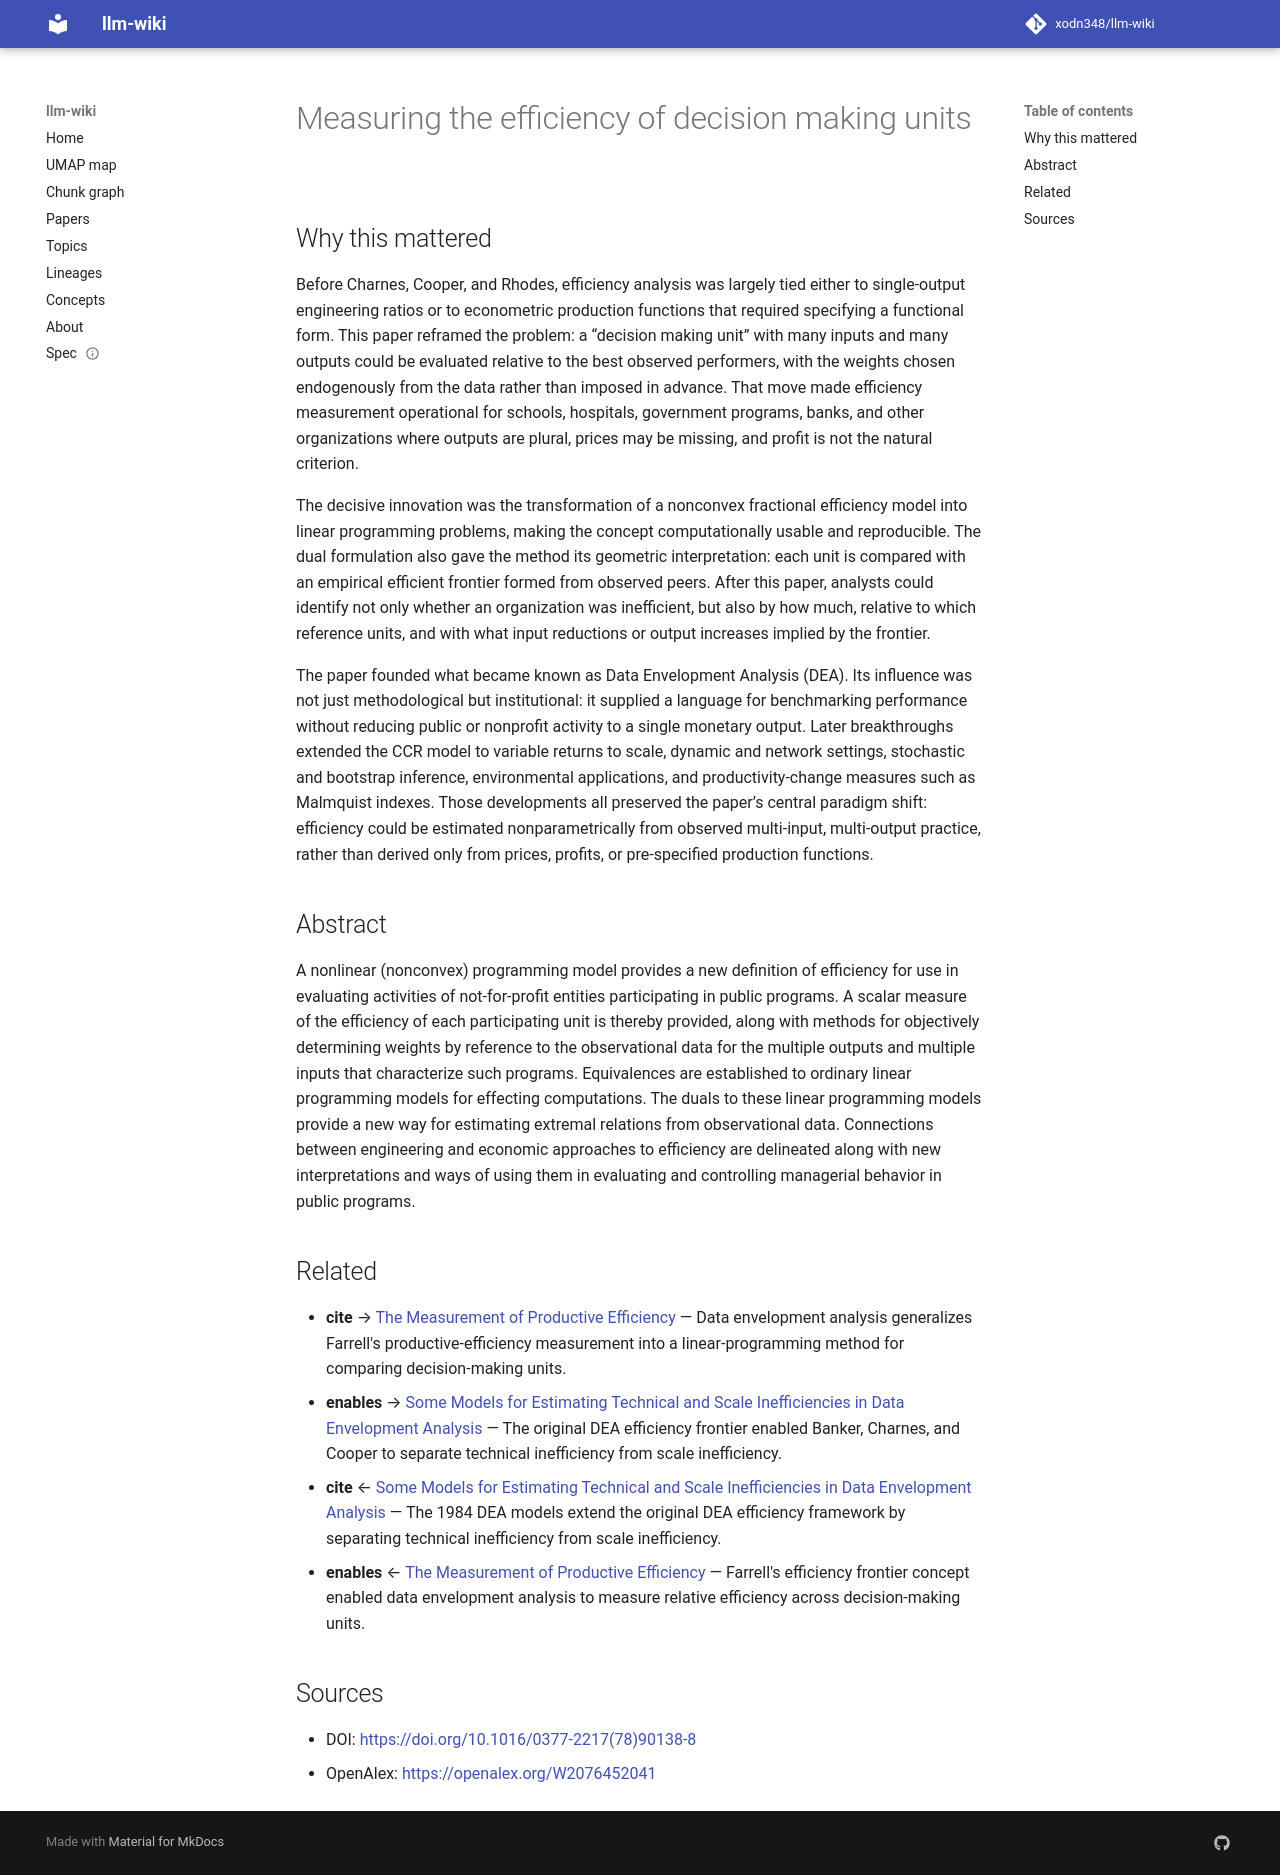

repository: xodn348/llm-wiki · page: paper/10_1016_0377_2217_78_90138_8/index.html · generator: mkdocs

---
title: Measuring the efficiency of decision making units
doi: 10.1016/0377-2217(78)90138-8
openalex_id: https://openalex.org/W2076452041
year: 1978
venue: European Journal of Operational Research
authors: A. Charnes, W. W. Cooper, Edwardo L. Rhodes
citations: 28558
fleming_tier: true
concepts:
- Dual polyhedron
- Linear programming
- Computer science
- Computation
- Mathematical optimization
- Measure (data warehouse)
- Observational study
- Profit (economics)
- Operations research
- Mathematics
---

# Measuring the efficiency of decision making units

## Why this mattered

Before Charnes, Cooper, and Rhodes, efficiency analysis was largely tied either to single-output engineering ratios or to econometric production functions that required specifying a functional form. This paper reframed the problem: a “decision making unit” with many inputs and many outputs could be evaluated relative to the best observed performers, with the weights chosen endogenously from the data rather than imposed in advance. That move made efficiency measurement operational for schools, hospitals, government programs, banks, and other organizations where outputs are plural, prices may be missing, and profit is not the natural criterion.

The decisive innovation was the transformation of a nonconvex fractional efficiency model into linear programming problems, making the concept computationally usable and reproducible. The dual formulation also gave the method its geometric interpretation: each unit is compared with an empirical efficient frontier formed from observed peers. After this paper, analysts could identify not only whether an organization was inefficient, but also by how much, relative to which reference units, and with what input reductions or output increases implied by the frontier.

The paper founded what became known as Data Envelopment Analysis (DEA). Its influence was not just methodological but institutional: it supplied a language for benchmarking performance without reducing public or nonprofit activity to a single monetary output. Later breakthroughs extended the CCR model to variable returns to scale, dynamic and network settings, stochastic and bootstrap inference, environmental applications, and productivity-change measures such as Malmquist indexes. Those developments all preserved the paper’s central paradigm shift: efficiency could be estimated nonparametrically from observed multi-input, multi-output practice, rather than derived only from prices, profits, or pre-specified production functions.

## Abstract

A nonlinear (nonconvex) programming model provides a new definition of efficiency for use in evaluating activities of not-for-profit entities participating in public programs. A scalar measure of the efficiency of each participating unit is thereby provided, along with methods for objectively determining weights by reference to the observational data for the multiple outputs and multiple inputs that characterize such programs. Equivalences are established to ordinary linear programming models for effecting computations. The duals to these linear programming models provide a new way for estimating extremal relations from observational data. Connections between engineering and economic approaches to efficiency are delineated along with new interpretations and ways of using them in evaluating and controlling managerial behavior in public programs.


## Related

- **cite** → [The Measurement of Productive Efficiency](10_2307_2343100.md) — Data envelopment analysis generalizes Farrell's productive-efficiency measurement into a linear-programming method for comparing decision-making units.
- **enables** → [Some Models for Estimating Technical and Scale Inefficiencies in Data Envelopment Analysis](10_1287_mnsc_30_9_1078.md) — The original DEA efficiency frontier enabled Banker, Charnes, and Cooper to separate technical inefficiency from scale inefficiency.
- **cite** ← [Some Models for Estimating Technical and Scale Inefficiencies in Data Envelopment Analysis](10_1287_mnsc_30_9_1078.md) — The 1984 DEA models extend the original DEA efficiency framework by separating technical inefficiency from scale inefficiency.
- **enables** ← [The Measurement of Productive Efficiency](10_2307_2343100.md) — Farrell's efficiency frontier concept enabled data envelopment analysis to measure relative efficiency across decision-making units.


## Sources

- DOI: [https://doi.org/10.1016/0377-2217(78)90138-8](https://doi.org/10.1016/0377-2217(78)90138-8)
- OpenAlex: [https://openalex.org/W2076452041](https://openalex.org/W2076452041)
